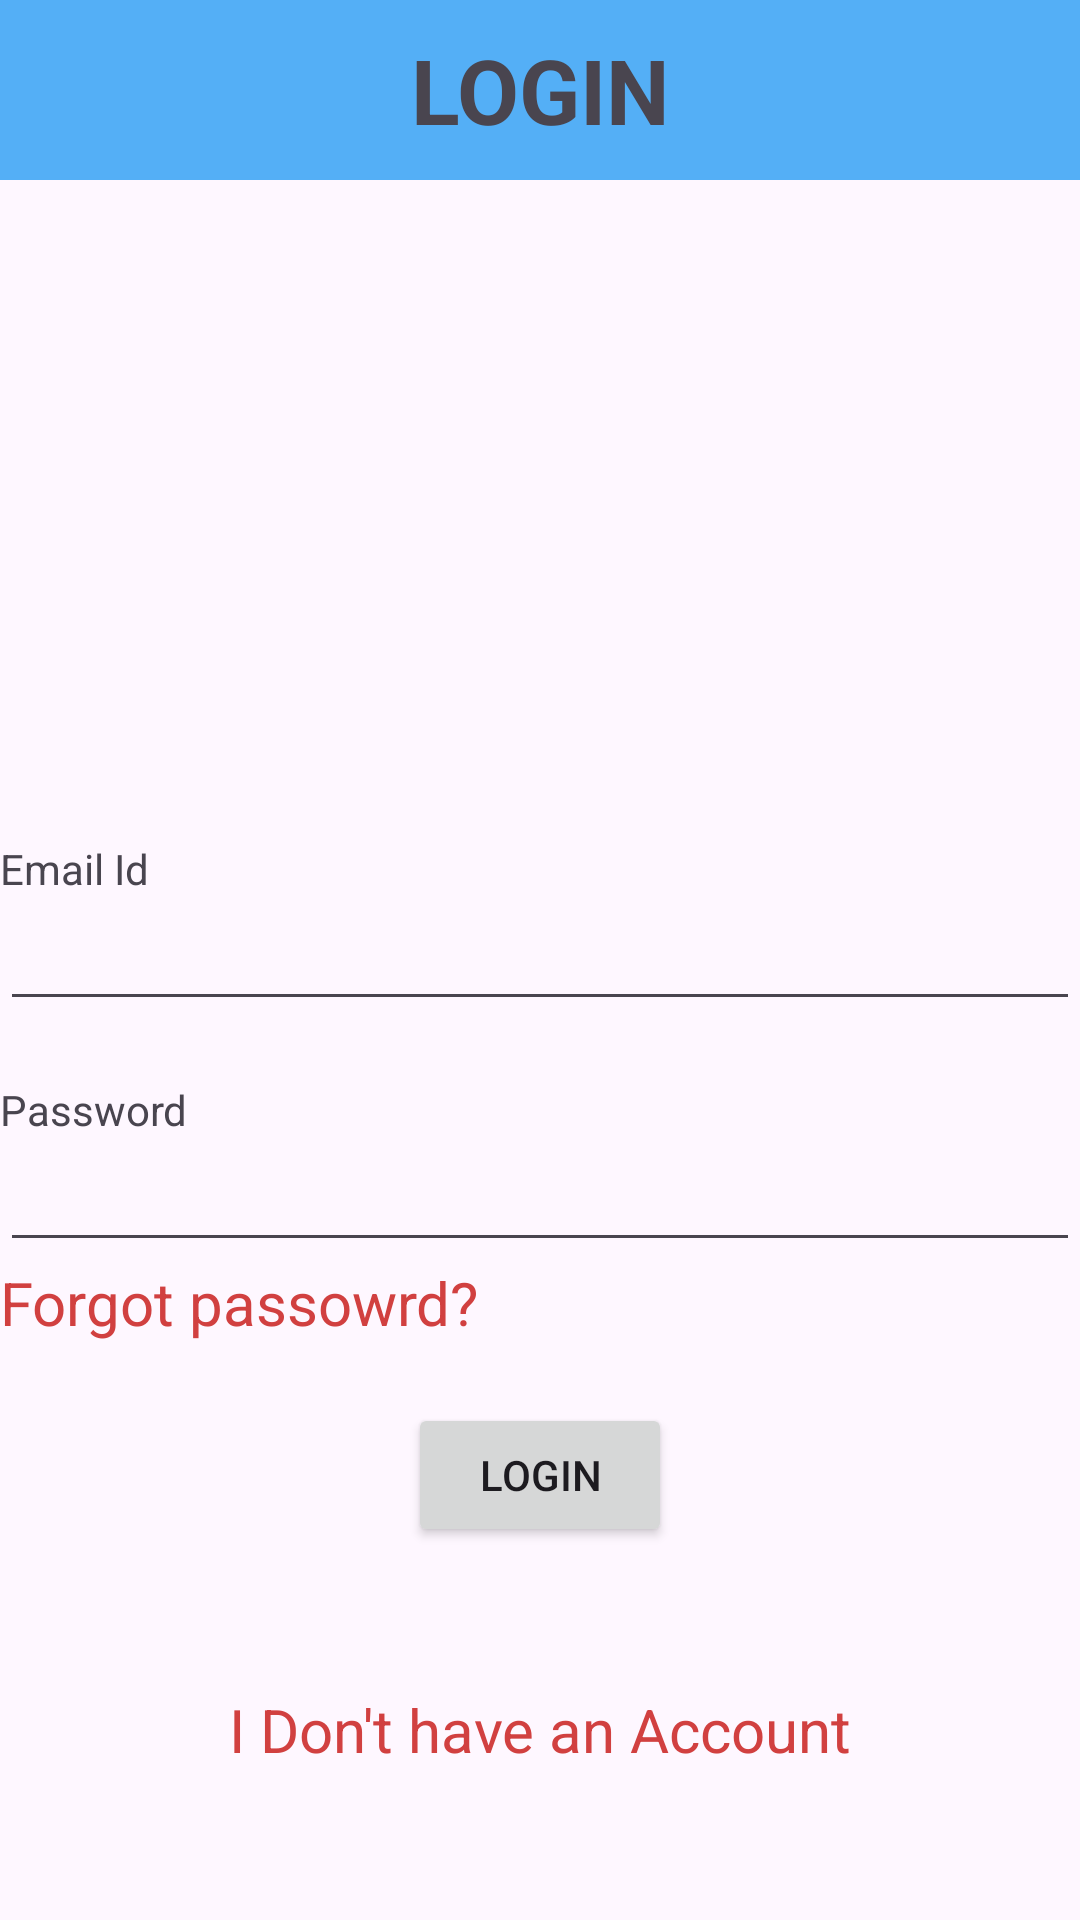

The Android layout XML behind this screen, and the referenced resources:
<!-- AndroidManifest.xml: application theme Theme.EcommerceProject -->
<!-- res/layout/fragment_login.xml -->
<?xml version="1.0" encoding="utf-8"?>
<androidx.constraintlayout.widget.ConstraintLayout xmlns:android="http://schemas.android.com/apk/res/android"
    xmlns:app="http://schemas.android.com/apk/res-auto"
    xmlns:tools="http://schemas.android.com/tools"
    android:id="@+id/main"
    android:layout_width="match_parent"
    android:layout_height="match_parent"
    tools:context=".view.fragments.LoginFragment">

    <androidx.appcompat.widget.AppCompatTextView
        android:id="@+id/tv_titlelogin"
        android:layout_width="match_parent"
        android:layout_height="60dp"
        android:text="LOGIN"
        android:textSize="30sp"
        android:textStyle="bold"
        android:gravity="center"
        android:background="#54AFF6"
        app:layout_constraintStart_toStartOf="parent"
        app:layout_constraintEnd_toEndOf="parent"
        android:contentDescription="App Logo"
        tools:ignore="MissingConstraints" />

    <androidx.appcompat.widget.AppCompatImageView
        android:layout_width="wrap_content"
        android:layout_height="wrap_content"
        android:src="@drawable/ic_launcher_background"
        app:layout_constraintStart_toStartOf="parent"
        app:layout_constraintEnd_toEndOf="parent"
        app:layout_constraintTop_toBottomOf="@+id/tv_titlelogin"
        android:layout_marginTop="40dp"
        android:contentDescription="App Logo"/>

    <TextView
        android:id="@+id/tv_email"
        android:layout_width="wrap_content"
        android:layout_height="wrap_content"
        android:text="Email Id"
        android:layout_marginTop="220dp"
        app:layout_constraintTop_toBottomOf="@+id/tv_titlelogin"/>

    <EditText
        android:id="@+id/et_emailId"
        android:layout_width="match_parent"
        android:layout_height="wrap_content"
        app:layout_constraintTop_toBottomOf="@+id/tv_email"/>

    <TextView
        android:id="@+id/tv_password"
        android:layout_width="wrap_content"
        android:layout_height="wrap_content"
        android:layout_marginTop="20dp"
        android:text="Password"
        app:layout_constraintTop_toBottomOf="@+id/et_emailId"/>

    <EditText
        android:id="@+id/et_password"
        android:layout_width="match_parent"
        android:layout_height="wrap_content"
        app:layout_constraintTop_toBottomOf="@+id/tv_password"/>

    <TextView
        android:id="@+id/tv_forgotpassword"
        android:layout_width="wrap_content"
        android:layout_height="wrap_content"
        android:text="Forgot passowrd?"
        android:textColor="#D14040"
        android:textSize="20sp"
        app:layout_constraintTop_toBottomOf="@id/et_password"/>

    <Button
        android:id="@+id/btn_Login"
        android:layout_width="wrap_content"
        android:layout_height="wrap_content"
        android:text="Login"
        app:layout_constraintStart_toStartOf="parent"
        app:layout_constraintEnd_toEndOf="parent"
        app:layout_constraintTop_toBottomOf="@id/tv_forgotpassword"
        android:layout_marginTop="20dp"/>

    <TextView
        android:id="@+id/tv_Register"
        android:layout_width="wrap_content"
        android:layout_height="wrap_content"
        android:layout_marginBottom="50dp"
        android:text="I Don't have an Account"
        android:textColor="#D14040"
        android:textSize="20sp"
        android:clickable="true"
        android:focusable="true"
        app:layout_constraintBottom_toBottomOf="parent"
        app:layout_constraintEnd_toEndOf="parent"
        app:layout_constraintStart_toStartOf="parent"/>


</androidx.constraintlayout.widget.ConstraintLayout>
<!-- resources referenced by this layout -->
<resources>
  <style name="Theme.EcommerceProject" parent="Base.Theme.EcommerceProject" />
  <style name="Base.Theme.EcommerceProject" parent="Theme.Material3.DayNight.NoActionBar">
          
          
      </style>
</resources>
